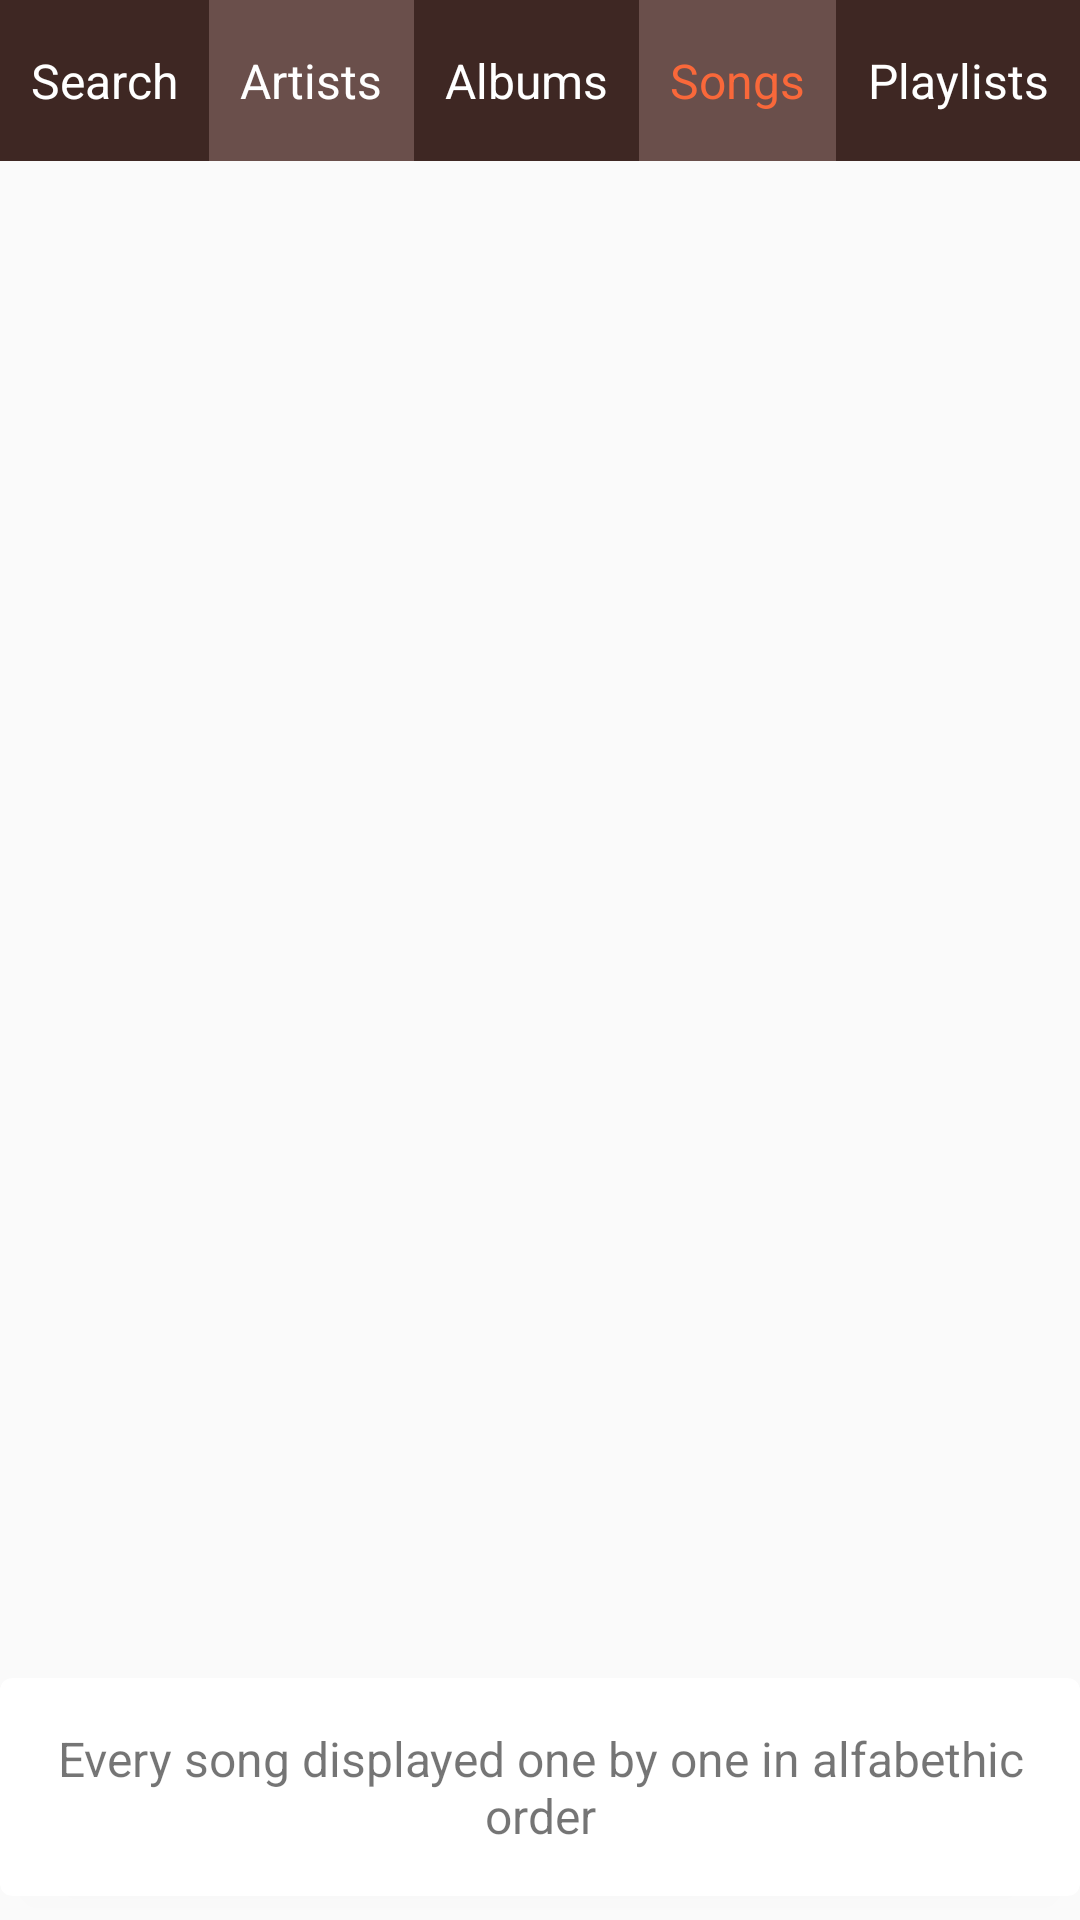

Android layout source for this screen:
<!-- AndroidManifest.xml: application theme AppTheme -->
<!-- res/layout/activity_songs.xml -->
<?xml version="1.0" encoding="utf-8"?>
<LinearLayout xmlns:android="http://schemas.android.com/apk/res/android"
    xmlns:tools="http://schemas.android.com/tools"
    android:id="@+id/activity_songs"
    android:layout_width="match_parent"
    android:layout_height="match_parent"
    android:orientation="vertical"
    tools:context="com.example.android.musicalstructure.SongsActivity">

    <LinearLayout
        android:layout_width="match_parent"
        android:layout_height="0dp"
        android:layout_weight="1">

        <TextView
            android:id="@+id/search"
            style="@style/menu"
            android:text="@string/menu_1" />

        <TextView
            android:id="@+id/artists"
            style="@style/menu"
            android:background="@color/colorLightNav"
            android:text="@string/menu_2" />

        <TextView
            android:id="@+id/albums"
            style="@style/menu"
            android:text="@string/menu_3" />

        <TextView
            android:id="@+id/songs"
            style="@style/menu"
            android:background="@color/colorLightNav"
            android:text="@string/menu_4"
            android:textColor="@color/highlight" />

        <TextView
            android:id="@+id/playlists"
            style="@style/menu"
            android:text="@string/menu_5" />
    </LinearLayout>

    <android.support.v7.widget.CardView
        xmlns:card_view="http://schemas.android.com/apk/res-auto"
        android:id="@+id/card_view"
        android:layout_width="match_parent"
        android:layout_height="wrap_content"
        android:layout_gravity="center"
        android:layout_marginBottom="@dimen/card_bottom_margin"
        card_view:cardCornerRadius="@dimen/card_radius">

        <TextView
            style="@style/descrption"
            android:text="@string/description_songs" />

    </android.support.v7.widget.CardView>

</LinearLayout>
<!-- resources referenced by this layout -->
<resources>
  <color name="colorLightNav">#6a4f4b</color>
  <color name="highlight">#f9683a</color>
  <dimen name="card_bottom_margin">8dp</dimen>
  <dimen name="card_radius">4dp</dimen>
  <string name="description_songs">Every song displayed one by one in alfabethic order</string>
  <string name="menu_1">Search</string>
  <string name="menu_2">Artists</string>
  <string name="menu_3">Albums</string>
  <string name="menu_4">Songs</string>
  <string name="menu_5">Playlists</string>
  <style name="descrption">
          <item name="android:layout_width">match_parent</item>
          <item name="android:layout_height">wrap_content</item>
          <item name="android:padding">16dp</item>
          <item name="android:textSize">16sp</item>
          <item name="android:gravity">center</item>
      </style>
  <style name="menu">
          <item name="android:layout_width">wrap_content</item>
          <item name="android:layout_height">wrap_content</item>
          <item name="android:textSize">16sp</item>
          <item name="android:layout_weight">1</item>
          <item name="android:gravity">center</item>
          <item name="android:background">#3e2723</item>
          <item name="android:paddingBottom">16dp</item>
          <item name="android:paddingTop">16dp</item>
          <item name="android:textColor">@android:color/white</item>
      </style>
  <style name="AppTheme" parent="Theme.AppCompat.Light.DarkActionBar">
          
          <item name="colorPrimary">#bf360c</item>
          <item name="colorPrimaryDark">#870000</item>
          <item name="colorAccent">#f9683a</item>
      </style>
</resources>
